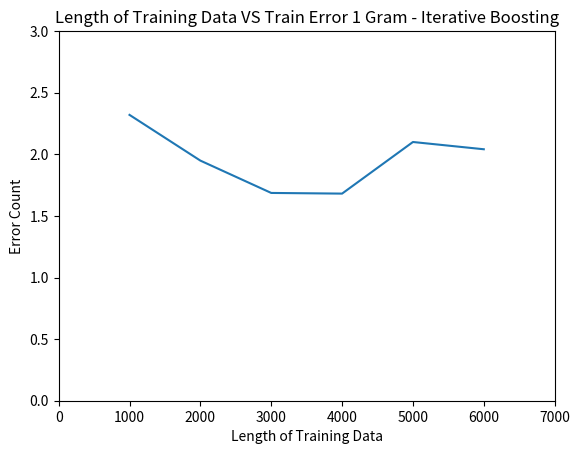

Source code (Python):
import matplotlib.pyplot as plt

def plot(xAxis, yAxis2):
	plt.title('Length of Training Data VS Train Error 1 Gram - Iterative Boosting')
	p1=plt.plot(xAxis, yAxis2, label="Iterative Boosting")
	#p2=plt.plot(xAxis, yAxis1, label="Linear Regression")
	plt.axis([0, 7000, 0, 3])
	plt.ylabel('Error Count')
	plt.xlabel('Length of Training Data')
	#plt.legend(loc='upper right', shadow=True)
	plt.show()

xAxis=[1000, 2000, 3000, 4000, 5000, 6000]
#yAxis1=[1.8875579716237876, 1.8275166234036069, 1.8115916685776665, 1.8121554261324897, 1.8106323640170532, 1.810848842173118]
yAxis2=[2.320129306741329, 1.9489740891043166, 1.6865151447091524, 1.6811454428454429, 2.1000476185077326, 2.0411189741577207]

plot(xAxis, yAxis2)


